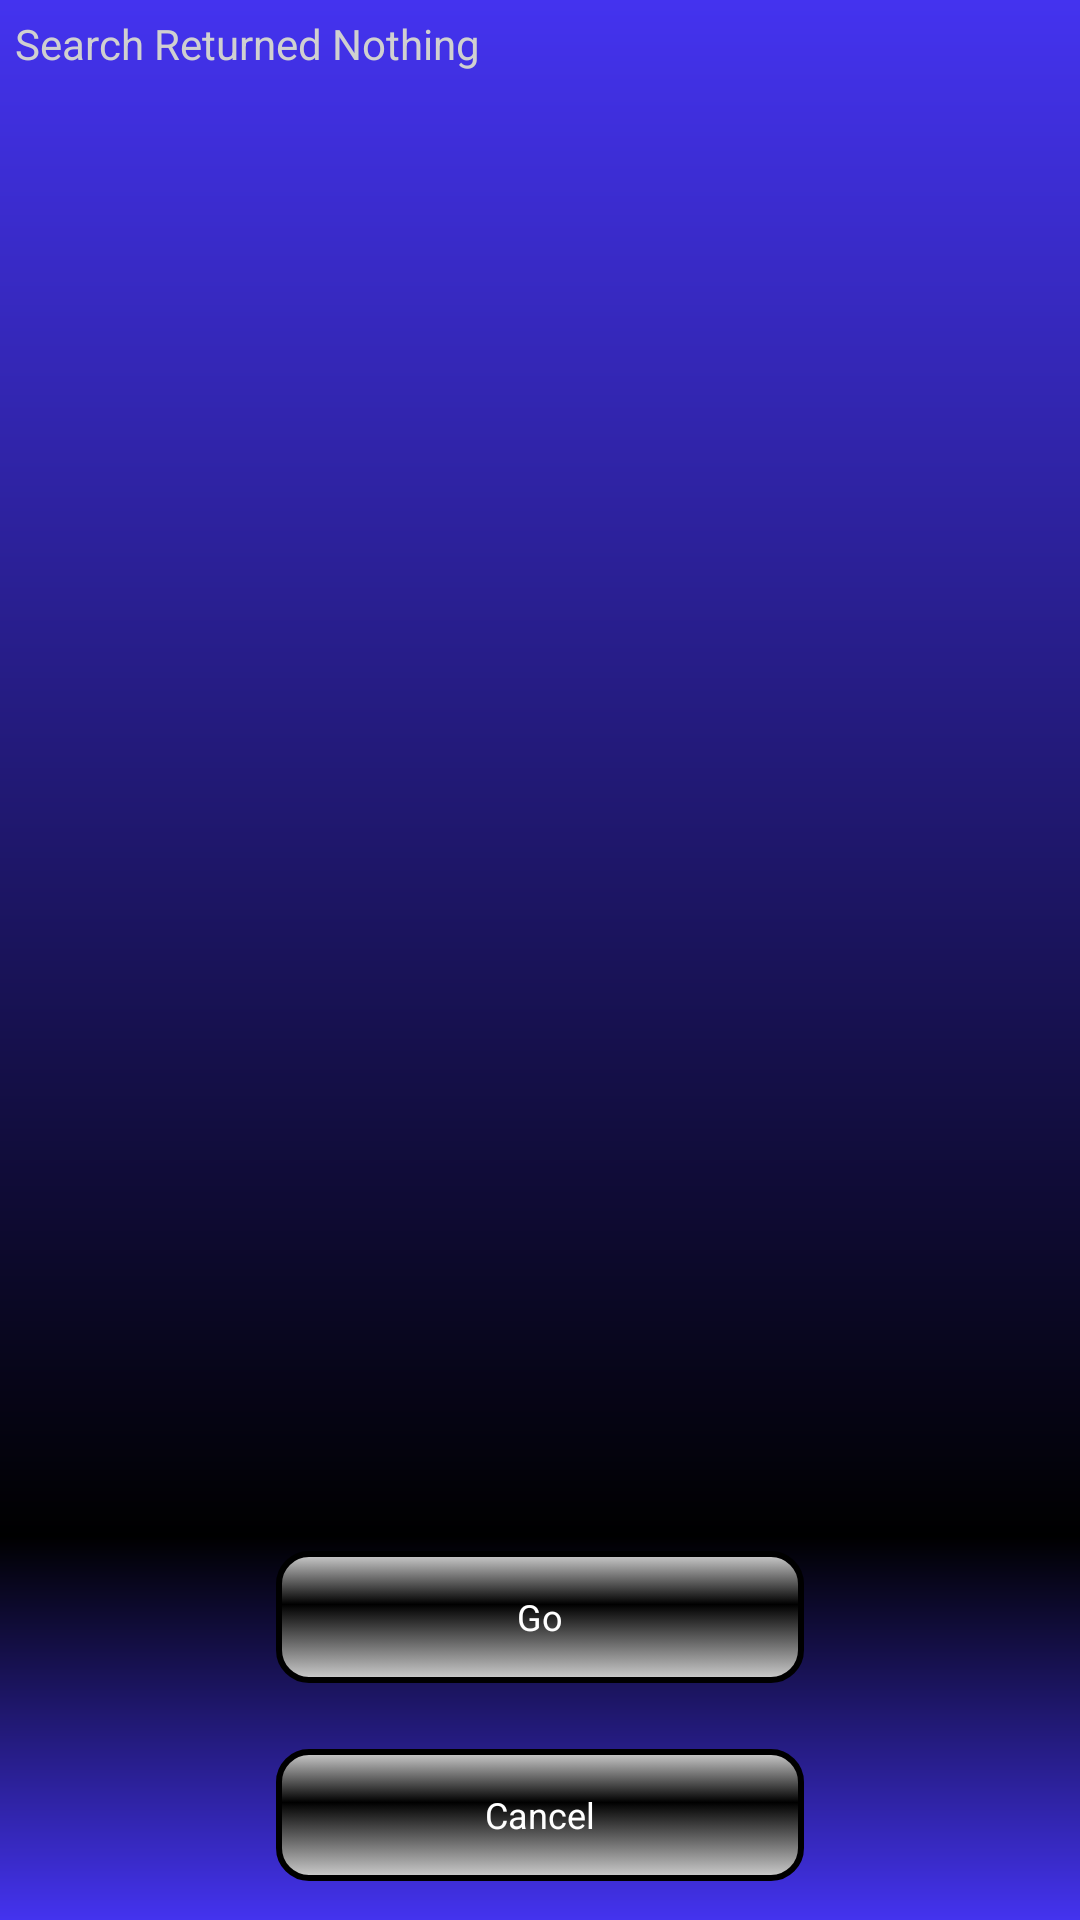

Produce the Android XML layout that renders to this screen, including the resource entries it uses.
<!-- AndroidManifest.xml: application theme AppTheme -->
<!-- res/layout/config_images.xml -->
<?xml version="1.0" encoding="utf-8"?>
<LinearLayout xmlns:android="http://schemas.android.com/apk/res/android"
    android:layout_width="match_parent"
    android:layout_height="match_parent"
    android:background="@drawable/full_scrn_act_bg"
    android:orientation="vertical" >

    <RelativeLayout
        android:layout_width="match_parent"
        android:layout_height="0dp"
        android:layout_weight="1"
        android:padding="5dp" >

        <TextView
            android:id="@+id/images_count"
            android:layout_width="wrap_content"
            android:layout_height="wrap_content"
            android:layout_gravity="center"
            android:text="@string/feed_images_empty"
            android:textColor="@color/gray" />

        <ProgressBar
            android:id="@+id/loading_progress"
            android:layout_width="50dp"
            android:layout_height="50dp"
            android:layout_centerInParent="true"
            android:focusable="false"
            android:focusableInTouchMode="false"
            android:visibility="invisible" />

        <GridView
            android:id="@+id/images_grid"
            android:layout_width="match_parent"
            android:layout_height="match_parent"
            android:layout_below="@id/images_count"
            android:focusable="true"
            android:focusableInTouchMode="true"
            android:gravity="center"
            android:numColumns="3"
            android:stretchMode="columnWidth" />
    </RelativeLayout>

    <LinearLayout
        android:layout_width="match_parent"
        android:layout_height="150dp"
        android:orientation="vertical"
        android:padding="5dp" >

        <Button
            android:id="@+id/config_images_go"
            android:layout_width="176dp"
            android:layout_height="44dp"
            android:layout_gravity="center_horizontal"
            android:layout_marginTop="22dp"
            android:text="@string/go"
            android:textColor="@color/green" />

        <Button
            android:id="@+id/config_images_cancel"
            android:layout_width="176dp"
            android:layout_height="44dp"
            android:layout_gravity="center_horizontal"
            android:layout_marginTop="22dp"
            android:text="@string/cancel" />
    </LinearLayout>

</LinearLayout>
<!-- resources referenced by this layout -->
<resources>
  <color name="gray">#ffd0d0d0</color>
  <!-- drawable full_scrn_act_bg (drawable) -->
  <?xml version="1.0" encoding="utf-8"?>
  <shape xmlns:android="http://schemas.android.com/apk/res/android" >
  
      <gradient
          android:angle="270"
          android:centerColor="@color/black"
          android:centerY="0.8"
          android:endColor="@color/blue"
          android:startColor="@color/blue" />
  
  </shape>
  <string name="cancel">Cancel</string>
  <string name="feed_images_empty">Search Returned Nothing</string>
  <string name="go">Go</string>
  <style name="AppTheme" parent="AppBaseTheme">
  
          
          <item name="android:buttonStyle">@style/Button</item>
      </style>
  <color name="black">#000000</color>
  <color name="blue">#4433ef</color>
  <style name="AppBaseTheme" parent="Theme.AppCompat.Light">
          
      </style>
  <style name="Button" parent="@android:style/Widget.Button">
          <item name="android:textColor">@color/white</item>
          <item name="android:textSize">12sp</item>
          <item name="android:background">@drawable/btn_shape</item>
      </style>
  <color name="white">#ffffff</color>
  <!-- drawable btn_shape: vector/xml drawable (drawable, 2871 chars, omitted) -->
</resources>
